Run: headless pygame with SDL's dummy video driver; simulated clock (each Clock.tick advances the game by its frame time, no real sleeping); random seed 0; keys injected as events and as key.get_pressed() state; no mouse input; restart key R tapped at the start of phases 3 and 4.
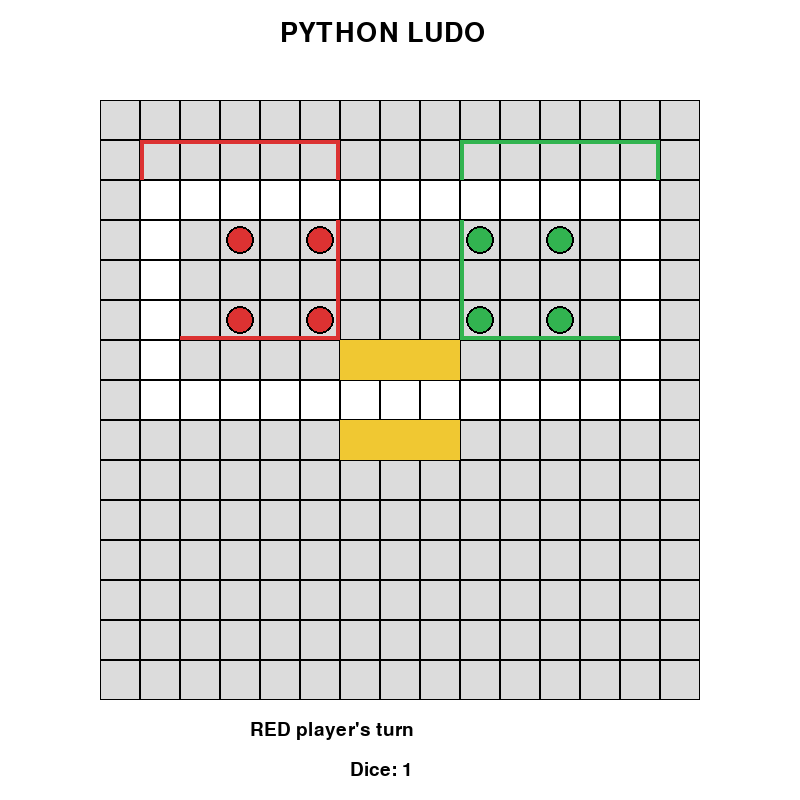
Frame 1 of 4 · flips 1–60 · no input
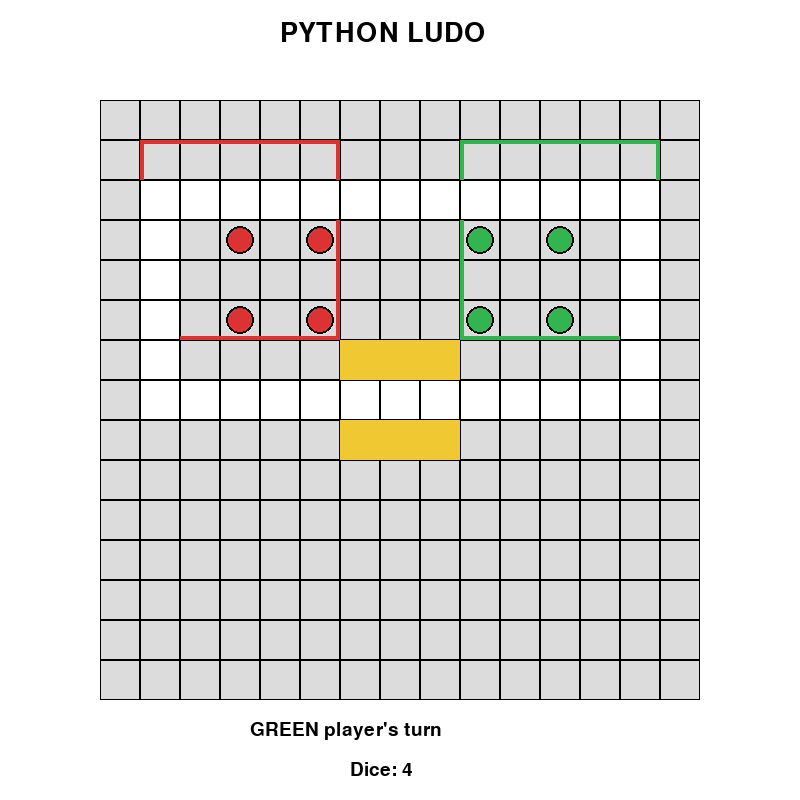
Frame 2 of 4 · flips 61–180 · tapped SPACE, RETURN · held RIGHT (→), D
Frame 3 of 4 · flips 181–300 · tapped R · held DOWN (↓), S · screen same as frame 1, image omitted
Frame 4 of 4 · flips 301–420 · tapped R · held LEFT (←), A, UP (↑), W · screen unchanged from frame 3, image omitted

The pygame program that drew these frames:

import pygame
import random
import sys

pygame.init()

# -----------------------------
# WINDOW
# -----------------------------
WIDTH = 800
HEIGHT = 800

screen = pygame.display.set_mode((WIDTH, HEIGHT))
pygame.display.set_caption("Python Ludo Game")

clock = pygame.time.Clock()

# -----------------------------
# COLORS
# -----------------------------
WHITE = (255, 255, 255)
BLACK = (0, 0, 0)
RED = (220, 50, 50)
GREEN = (50, 180, 80)
BLUE = (60, 120, 220)
YELLOW = (240, 200, 50)
GREY = (220, 220, 220)

# -----------------------------
# FONTS
# -----------------------------
font = pygame.font.SysFont("Arial", 28)
big_font = pygame.font.SysFont("Arial", 40)

# -----------------------------
# BOARD SETTINGS
# -----------------------------
BOARD_X = 100
BOARD_Y = 100
CELL_SIZE = 40

# Simple 15x15 Ludo board
BOARD_SIZE = 15

# -----------------------------
# PLAYER DATA
# -----------------------------
players = {
    "RED": {
        "color": RED,
        "position": 0,
        "tokens": [-1, -1, -1, -1]
    },
    "GREEN": {
        "color": GREEN,
        "position": 0,
        "tokens": [-1, -1, -1, -1]
    }
}

player_names = ["RED", "GREEN"]
current_player = 0

dice_value = 1
message = "RED player's turn"

# -----------------------------
# TOKEN HOME POSITIONS
# -----------------------------
home_positions = {
    "RED": [
        (3, 3),
        (5, 3),
        (3, 5),
        (5, 5)
    ],

    "GREEN": [
        (9, 3),
        (11, 3),
        (9, 5),
        (11, 5)
    ]
}

# -----------------------------
# TRACK
# -----------------------------
track = []

for x in range(1, 14):
    track.append((x, 7))

for y in range(6, 1, -1):
    track.append((13, y))

for x in range(12, 0, -1):
    track.append((x, 2))

for y in range(3, 7):
    track.append((1, y))

# Remove duplicate positions
track = list(dict.fromkeys(track))

# -----------------------------
# DRAW BOARD
# -----------------------------
def draw_board():

    screen.fill(WHITE)

    # Board background
    pygame.draw.rect(
        screen,
        GREY,
        (
            BOARD_X,
            BOARD_Y,
            BOARD_SIZE * CELL_SIZE,
            BOARD_SIZE * CELL_SIZE
        )
    )

    # Grid
    for row in range(BOARD_SIZE):
        for col in range(BOARD_SIZE):

            rect = pygame.Rect(
                BOARD_X + col * CELL_SIZE,
                BOARD_Y + row * CELL_SIZE,
                CELL_SIZE,
                CELL_SIZE
            )

            pygame.draw.rect(
                screen,
                BLACK,
                rect,
                1
            )

    # Red home
    pygame.draw.rect(
        screen,
        RED,
        (
            BOARD_X + CELL_SIZE,
            BOARD_Y + CELL_SIZE,
            CELL_SIZE * 5,
            CELL_SIZE * 5
        ),
        4
    )

    # Green home
    pygame.draw.rect(
        screen,
        GREEN,
        (
            BOARD_X + CELL_SIZE * 9,
            BOARD_Y + CELL_SIZE,
            CELL_SIZE * 5,
            CELL_SIZE * 5
        ),
        4
    )

    # Center
    pygame.draw.rect(
        screen,
        YELLOW,
        (
            BOARD_X + CELL_SIZE * 6,
            BOARD_Y + CELL_SIZE * 6,
            CELL_SIZE * 3,
            CELL_SIZE * 3
        )
    )

    # Track
    for x, y in track:

        rect = pygame.Rect(
            BOARD_X + x * CELL_SIZE,
            BOARD_Y + y * CELL_SIZE,
            CELL_SIZE,
            CELL_SIZE
        )

        pygame.draw.rect(
            screen,
            WHITE,
            rect
        )

        pygame.draw.rect(
            screen,
            BLACK,
            rect,
            1
        )


# -----------------------------
# DRAW TOKENS
# -----------------------------
def draw_tokens():

    for player in player_names:

        color = players[player]["color"]

        for i, position in enumerate(players[player]["tokens"]):

            # Token is at home
            if position == -1:

                grid_x, grid_y = home_positions[player][i]

            else:

                if position < len(track):
                    grid_x, grid_y = track[position]
                else:
                    grid_x, grid_y = track[-1]

            x = BOARD_X + grid_x * CELL_SIZE + CELL_SIZE // 2
            y = BOARD_Y + grid_y * CELL_SIZE + CELL_SIZE // 2

            pygame.draw.circle(
                screen,
                color,
                (x, y),
                14
            )

            pygame.draw.circle(
                screen,
                BLACK,
                (x, y),
                14,
                2
            )


# -----------------------------
# DRAW TEXT
# -----------------------------
def draw_text():

    title = big_font.render(
        "PYTHON LUDO",
        True,
        BLACK
    )

    screen.blit(
        title,
        (280, 20)
    )

    turn_text = font.render(
        message,
        True,
        BLACK
    )

    screen.blit(
        turn_text,
        (250, 720)
    )

    dice_text = font.render(
        "Dice: " + str(dice_value),
        True,
        BLACK
    )

    screen.blit(
        dice_text,
        (350, 760)
    )


# -----------------------------
# ROLL DICE
# -----------------------------
def roll_dice():

    global dice_value
    global current_player
    global message

    dice_value = random.randint(1, 6)

    player = player_names[current_player]

    message = f"{player} rolled {dice_value}"

    # Move first available token
    move_token(player, dice_value)

    # Change player
    if dice_value != 6:

        current_player = 1 - current_player

        next_player = player_names[current_player]

        message = f"{next_player} player's turn"


# -----------------------------
# MOVE TOKEN
# -----------------------------
def move_token(player, steps):

    tokens = players[player]["tokens"]

    # Find a token already on board
    for i in range(len(tokens)):

        if tokens[i] != -1:

            new_position = tokens[i] + steps

            if new_position < len(track):

                tokens[i] = new_position

                check_winner(player)

                return

    # If dice is 6, bring token out
    if steps == 6:

        for i in range(len(tokens)):

            if tokens[i] == -1:

                tokens[i] = 0

                check_winner(player)

                return


# -----------------------------
# CHECK WINNER
# -----------------------------
def check_winner(player):

    tokens = players[player]["tokens"]

    # Simple winning condition
    if all(position == len(track) - 1 for position in tokens):

        global message

        message = f"{player} WINS!"

        print(message)


# -----------------------------
# RESET GAME
# -----------------------------
def reset_game():

    global current_player
    global dice_value
    global message

    for player in player_names:

        players[player]["tokens"] = [
            -1,
            -1,
            -1,
            -1
        ]

    current_player = 0
    dice_value = 1

    message = "RED player's turn"


# -----------------------------
# MAIN GAME LOOP
# -----------------------------
running = True

while running:

    for event in pygame.event.get():

        # Close game
        if event.type == pygame.QUIT:

            running = False

        # Keyboard
        if event.type == pygame.KEYDOWN:

            # Press SPACE to roll dice
            if event.key == pygame.K_SPACE:

                roll_dice()

            # Press R to restart
            if event.key == pygame.K_r:

                reset_game()

    draw_board()

    draw_tokens()

    draw_text()

    pygame.display.update()

    clock.tick(60)


pygame.quit()
sys.exit()
